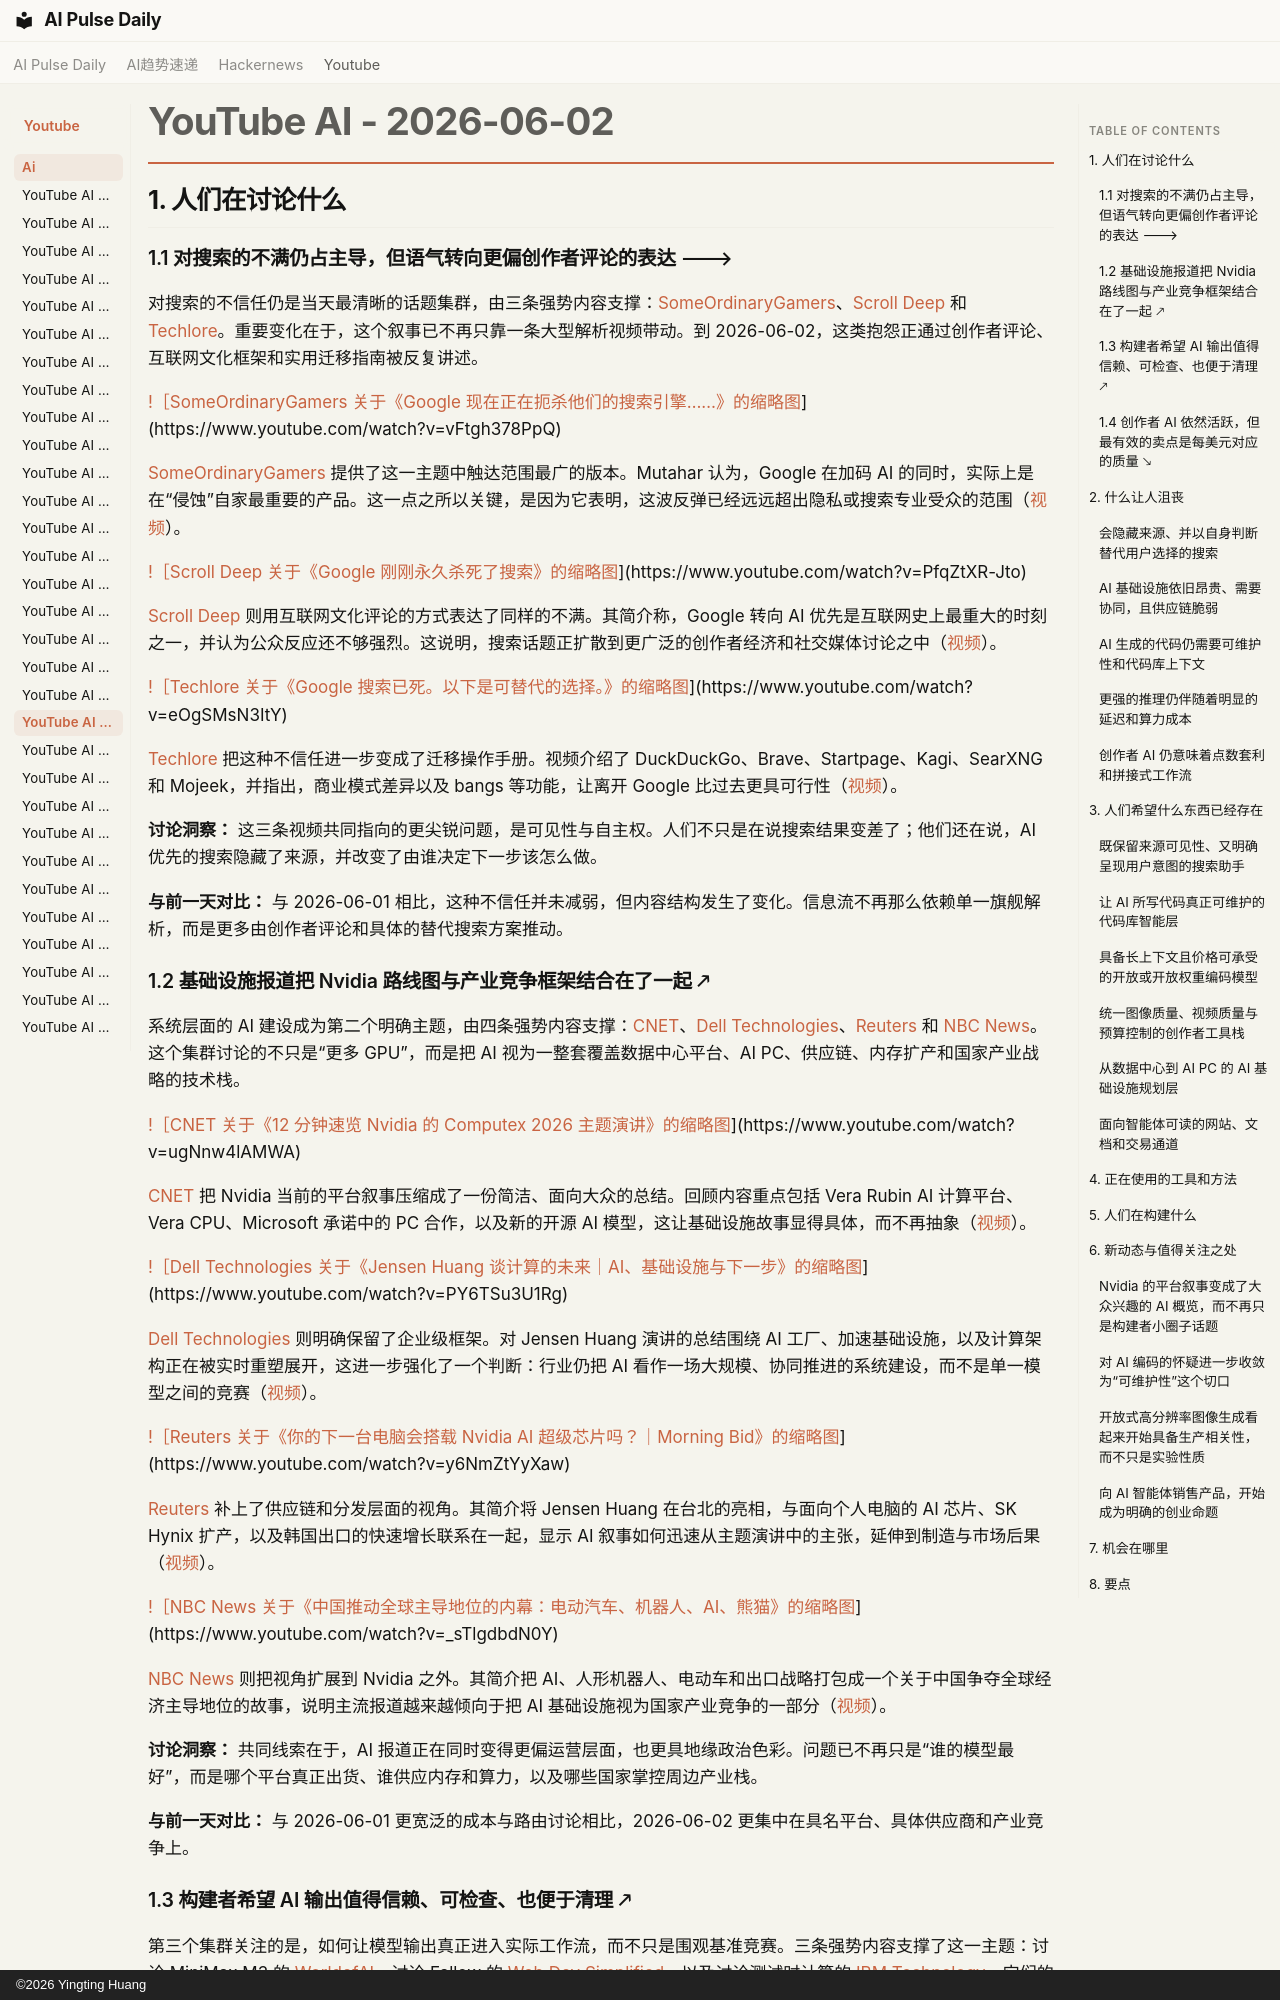

repository: vibewatch/vibewatch.github.io · page: youtube/ai/2026-06-02.zh/index.html · generator: mkdocs · copyright: ©2026 Yingting Huang

# YouTube AI - 2026-06-02

## 1. 人们在讨论什么

### 1.1 对搜索的不满仍占主导，但语气转向更偏创作者评论的表达 🡒

对搜索的不信任仍是当天最清晰的话题集群，由三条强势内容支撑：[SomeOrdinaryGamers](https://www.youtube.com/watch?v=vFtgh378PpQ)、[Scroll Deep](https://www.youtube.com/watch?v=PfqZtXR-Jto) 和 [Techlore](https://www.youtube.com/watch?v=eOgSMsN3ItY)。重要变化在于，这个叙事已不再只靠一条大型解析视频带动。到 2026-06-02，这类抱怨正通过创作者评论、互联网文化框架和实用迁移指南被反复讲述。

[!［SomeOrdinaryGamers 关于《Google 现在正在扼杀他们的搜索引擎……》的缩略图](https://i.ytimg.com/vi/vFtgh378PpQ/maxresdefault.jpg)](https://www.youtube.com/watch?v=vFtgh378PpQ)

[SomeOrdinaryGamers](https://www.youtube.com/channel/UCtMVHI3AJD4Qk4hcbZnI9ZQ) 提供了这一主题中触达范围最广的版本。Mutahar 认为，Google 在加码 AI 的同时，实际上是在“侵蚀”自家最重要的产品。这一点之所以关键，是因为它表明，这波反弹已经远远超出隐私或搜索专业受众的范围（[视频](https://www.youtube.com/watch?v=vFtgh378PpQ)）。

[!［Scroll Deep 关于《Google 刚刚永久杀死了搜索》的缩略图](https://i.ytimg.com/vi/PfqZtXR-Jto/maxresdefault.jpg)](https://www.youtube.com/watch?v=PfqZtXR-Jto)

[Scroll Deep](https://www.youtube.com/channel/UCSgTfFfu6aBjl7S5i0Tx1zg) 则用互联网文化评论的方式表达了同样的不满。其简介称，Google 转向 AI 优先是互联网史上最重大的时刻之一，并认为公众反应还不够强烈。这说明，搜索话题正扩散到更广泛的创作者经济和社交媒体讨论之中（[视频](https://www.youtube.com/watch?v=PfqZtXR-Jto)）。

[!［Techlore 关于《Google 搜索已死。以下是可替代的选择。》的缩略图](https://i.ytimg.com/vi/eOgSMsN3ItY/maxresdefault.jpg)](https://www.youtube.com/watch?v=eOgSMsN3ItY)

[Techlore](https://www.youtube.com/channel/UCs6KfncB4OV6Vug4o_bzijg) 把这种不信任进一步变成了迁移操作手册。视频介绍了 DuckDuckGo、Brave、Startpage、Kagi、SearXNG 和 Mojeek，并指出，商业模式差异以及 bangs 等功能，让离开 Google 比过去更具可行性（[视频](https://www.youtube.com/watch?v=eOgSMsN3ItY)）。

**讨论洞察：** 这三条视频共同指向的更尖锐问题，是可见性与自主权。人们不只是在说搜索结果变差了；他们还在说，AI 优先的搜索隐藏了来源，并改变了由谁决定下一步该怎么做。

**与前一天对比：** 与 2026-06-01 相比，这种不信任并未减弱，但内容结构发生了变化。信息流不再那么依赖单一旗舰解析，而是更多由创作者评论和具体的替代搜索方案推动。

### 1.2 基础设施报道把 Nvidia 路线图与产业竞争框架结合在了一起 🡕

系统层面的 AI 建设成为第二个明确主题，由四条强势内容支撑：[CNET](https://www.youtube.com/watch?v=ugNnw4lAMWA)、[Dell Technologies](https://www.youtube.com/watch?v=PY6TSu3U1Rg)、[Reuters](https://www.youtube.com/watch?v=y6NmZtYyXaw) 和 [NBC News](https://www.youtube.com/watch?v=_sTlgdbdN0Y)。这个集群讨论的不只是“更多 GPU”，而是把 AI 视为一整套覆盖数据中心平台、AI PC、供应链、内存扩产和国家产业战略的技术栈。

[!［CNET 关于《12 分钟速览 Nvidia 的 Computex 2026 主题演讲》的缩略图](https://i.ytimg.com/vi/ugNnw4lAMWA/maxresdefault.jpg)](https://www.youtube.com/watch?v=ugNnw4lAMWA)

[CNET](https://www.youtube.com/channel/UCOmcA3f_RrH6b9NmcNa4tdg) 把 Nvidia 当前的平台叙事压缩成了一份简洁、面向大众的总结。回顾内容重点包括 Vera Rubin AI 计算平台、Vera CPU、Microsoft 承诺中的 PC 合作，以及新的开源 AI 模型，这让基础设施故事显得具体，而不再抽象（[视频](https://www.youtube.com/watch?v=ugNnw4lAMWA)）。

[!［Dell Technologies 关于《Jensen Huang 谈计算的未来｜AI、基础设施与下一步》的缩略图](https://i.ytimg.com/vi/PY6TSu3U1Rg/maxresdefault.jpg)](https://www.youtube.com/watch?v=PY6TSu3U1Rg)

[Dell Technologies](https://www.youtube.com/channel/UCZHb3OEEJ0WkizEH9ErlgvA) 则明确保留了企业级框架。对 Jensen Huang 演讲的总结围绕 AI 工厂、加速基础设施，以及计算架构正在被实时重塑展开，这进一步强化了一个判断：行业仍把 AI 看作一场大规模、协同推进的系统建设，而不是单一模型之间的竞赛（[视频](https://www.youtube.com/watch?v=PY6TSu3U1Rg)）。

[!［Reuters 关于《你的下一台电脑会搭载 Nvidia AI 超级芯片吗？｜Morning Bid》的缩略图](https://i.ytimg.com/vi/y6NmZtYyXaw/maxresdefault.jpg)](https://www.youtube.com/watch?v=y6NmZtYyXaw)

[Reuters](https://www.youtube.com/channel/UChqUTb7kYRX8-EiaN3XFrSQ) 补上了供应链和分发层面的视角。其简介将 Jensen Huang 在台北的亮相，与面向个人电脑的 AI 芯片、SK Hynix 扩产，以及韩国出口的快速增长联系在一起，显示 AI 叙事如何迅速从主题演讲中的主张，延伸到制造与市场后果（[视频](https://www.youtube.com/watch?v=y6NmZtYyXaw)）。

[!［NBC News 关于《中国推动全球主导地位的内幕：电动汽车、机器人、AI、熊猫》的缩略图](https://i.ytimg.com/vi/_sTlgdbdN0Y/maxresdefault.jpg)](https://www.youtube.com/watch?v=_sTlgdbdN0Y)

[NBC News](https://www.youtube.com/channel/UCeY0bbntWzzVIaj2z3QigXg) 则把视角扩展到 Nvidia 之外。其简介把 AI、人形机器人、电动车和出口战略打包成一个关于中国争夺全球经济主导地位的故事，说明主流报道越来越倾向于把 AI 基础设施视为国家产业竞争的一部分（[视频](https://www.youtube.com/watch?v=_sTlgdbdN0Y)）。

**讨论洞察：** 共同线索在于，AI 报道正在同时变得更偏运营层面，也更具地缘政治色彩。问题已不再只是“谁的模型最好”，而是哪个平台真正出货、谁供应内存和算力，以及哪些国家掌控周边产业栈。

**与前一天对比：** 与 2026-06-01 更宽泛的成本与路由讨论相比，2026-06-02 更集中在具名平台、具体供应商和产业竞争上。
